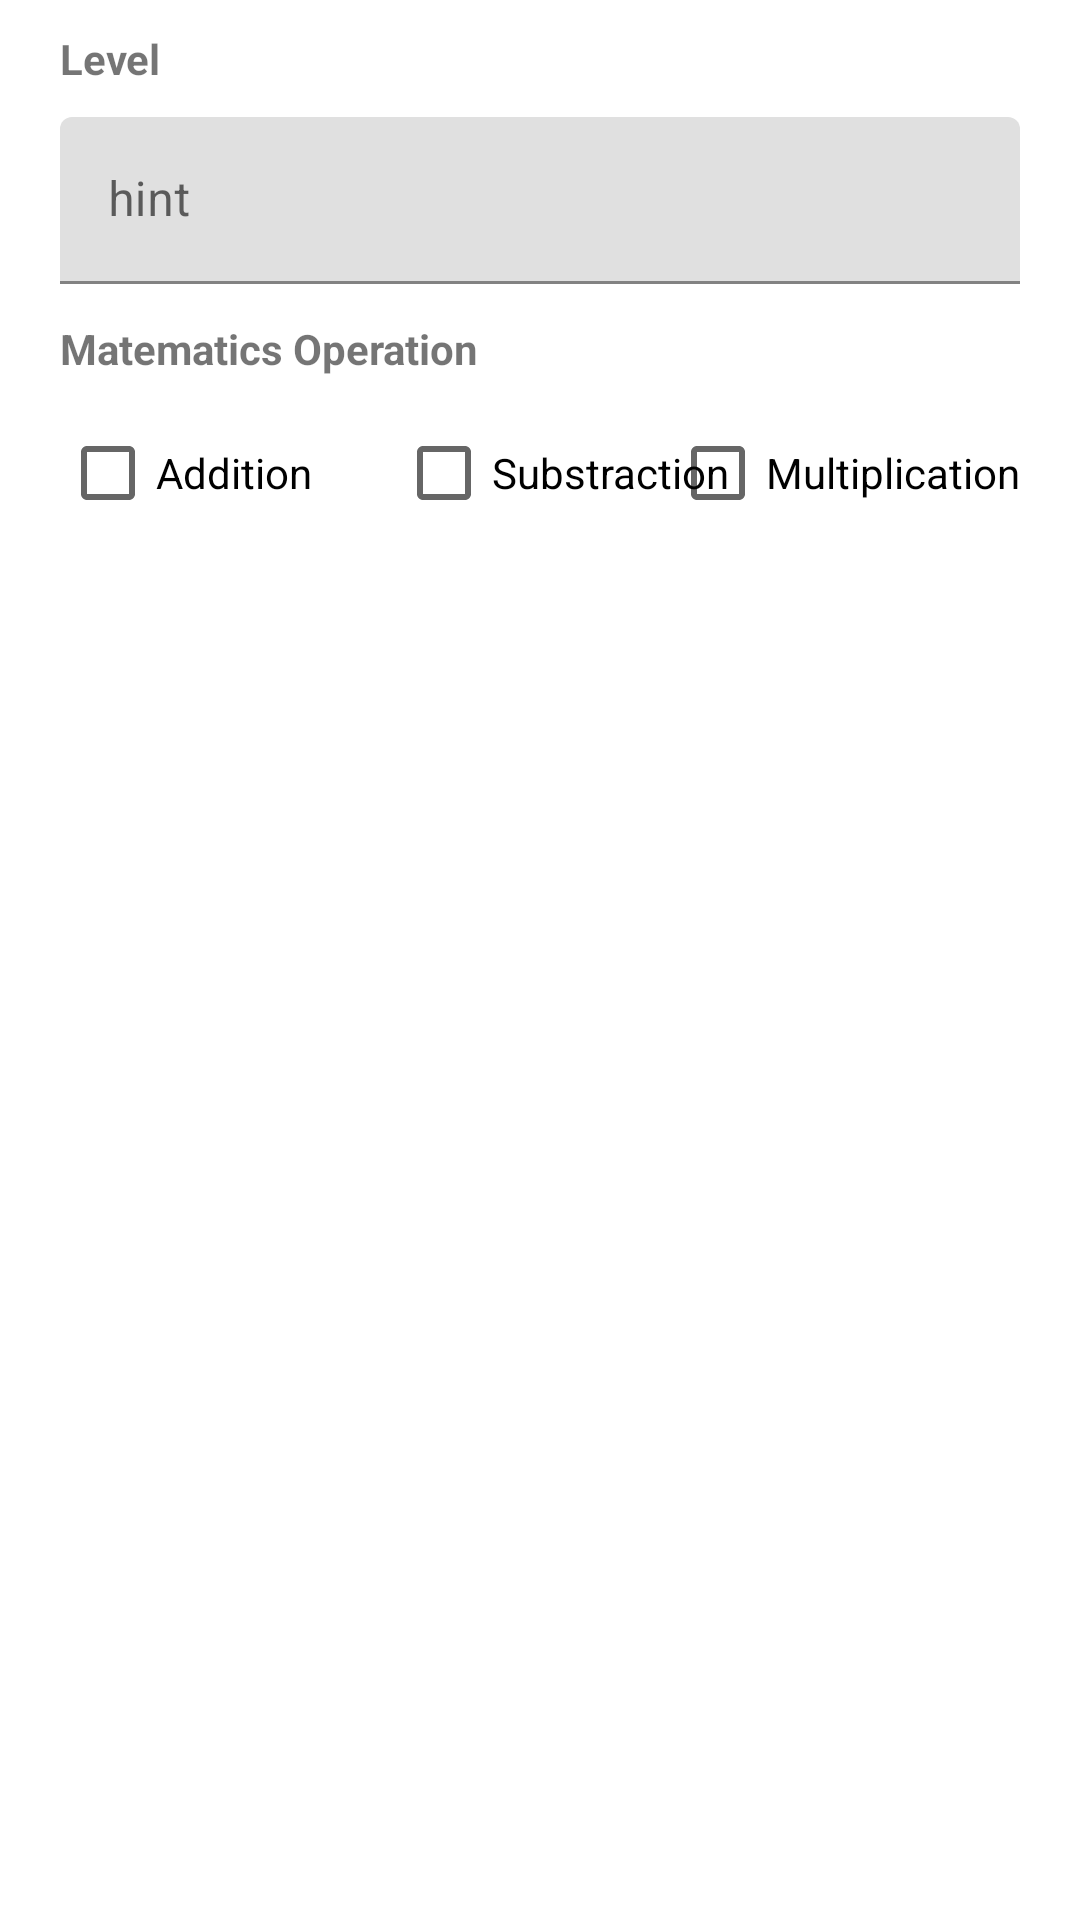

Reconstruct the res/layout file that produces this screen, plus the resources it refers to.
<!-- AndroidManifest.xml: application theme Theme.Adv160420034Week2 -->
<!-- res/layout/fragment_option.xml -->
<?xml version="1.0" encoding="utf-8"?>
<FrameLayout xmlns:android="http://schemas.android.com/apk/res/android"
    xmlns:app="http://schemas.android.com/apk/res-auto"
    xmlns:tools="http://schemas.android.com/tools"
    android:layout_width="match_parent"
    android:layout_height="match_parent"
    tools:context=".OptionFragment">

    <androidx.constraintlayout.widget.ConstraintLayout
        android:layout_width="match_parent"
        android:layout_height="wrap_content">

        <TextView
            android:id="@+id/txtTitle"
            android:layout_width="wrap_content"
            android:layout_height="wrap_content"
            android:layout_marginStart="20dp"
            android:layout_marginTop="10dp"
            android:text="Level"
            android:textStyle="bold"
            app:layout_constraintStart_toStartOf="parent"
            app:layout_constraintTop_toTopOf="parent" />

        <com.google.android.material.textfield.TextInputLayout
            android:id="@+id/textInputLevel"
            android:layout_width="match_parent"
            android:layout_height="wrap_content"
            android:layout_marginStart="20dp"
            android:layout_marginTop="10dp"
            android:layout_marginEnd="20dp"
            app:layout_constraintEnd_toEndOf="parent"
            app:layout_constraintStart_toStartOf="parent"
            app:layout_constraintTop_toBottomOf="@+id/txtTitle">

            <com.google.android.material.textfield.TextInputEditText
                android:id="@+id/txtLevel"
                android:layout_width="match_parent"
                android:layout_height="wrap_content"
                android:hint="hint" />
        </com.google.android.material.textfield.TextInputLayout>

        <TextView
            android:id="@+id/txtOperation"
            android:layout_width="wrap_content"
            android:layout_height="wrap_content"
            android:layout_marginStart="20dp"
            android:layout_marginTop="12dp"
            android:text="Matematics Operation"
            android:textStyle="bold"
            app:layout_constraintStart_toStartOf="parent"
            app:layout_constraintTop_toBottomOf="@+id/textInputLevel" />

        <CheckBox
            android:id="@+id/checkBoxAdd"
            android:layout_width="wrap_content"
            android:layout_height="wrap_content"
            android:layout_marginStart="20dp"
            android:layout_marginTop="8dp"
            android:layout_marginBottom="32dp"
            android:text="Addition"
            app:layout_constraintBottom_toBottomOf="parent"
            app:layout_constraintStart_toStartOf="parent"
            app:layout_constraintTop_toBottomOf="@+id/txtOperation" />

        <CheckBox
            android:id="@+id/checkBoxSubstraction"
            android:layout_width="wrap_content"
            android:layout_height="wrap_content"
            android:layout_marginStart="28dp"
            android:layout_marginTop="8dp"
            android:layout_marginBottom="32dp"
            android:text="Substraction"
            app:layout_constraintBottom_toBottomOf="parent"
            app:layout_constraintStart_toEndOf="@+id/checkBoxAdd"
            app:layout_constraintTop_toBottomOf="@+id/txtOperation"
            app:layout_constraintVertical_bias="0.0" />

        <CheckBox
            android:id="@+id/checkBoxMultiplication"
            android:layout_width="wrap_content"
            android:layout_height="wrap_content"
            android:layout_marginStart="28dp"
            android:layout_marginTop="8dp"
            android:layout_marginEnd="20dp"
            android:layout_marginBottom="32dp"
            android:text="Multiplication"
            app:layout_constraintBottom_toBottomOf="parent"
            app:layout_constraintEnd_toEndOf="parent"
            app:layout_constraintHorizontal_bias="1.0"
            app:layout_constraintStart_toEndOf="@+id/checkBoxSubstraction"
            app:layout_constraintTop_toBottomOf="@+id/txtOperation"
            app:layout_constraintVertical_bias="0.0" />

    </androidx.constraintlayout.widget.ConstraintLayout>
</FrameLayout>
<!-- resources referenced by this layout -->
<resources>
  <style name="Theme.Adv160420034Week2" parent="Theme.MaterialComponents.DayNight.DarkActionBar">
          
          <item name="colorPrimary">@color/purple_500</item>
          <item name="colorPrimaryVariant">@color/purple_700</item>
          <item name="colorOnPrimary">@color/white</item>
          
          <item name="colorSecondary">@color/teal_200</item>
          <item name="colorSecondaryVariant">@color/teal_700</item>
          <item name="colorOnSecondary">@color/black</item>
          
          <item name="android:statusBarColor">?attr/colorPrimaryVariant</item>
          
      </style>
  <!-- not gathered from this repository: default colours our renderer supplied (Android Studio template values) -->
  <color name="purple_500">#FF6200EE</color>
  <color name="purple_700">#FF3700B3</color>
  <color name="teal_200">#FF03DAC5</color>
  <color name="teal_700">#FF018786</color>
  <color name="black">#FF000000</color>
  <color name="white">#FFFFFFFF</color>
</resources>
